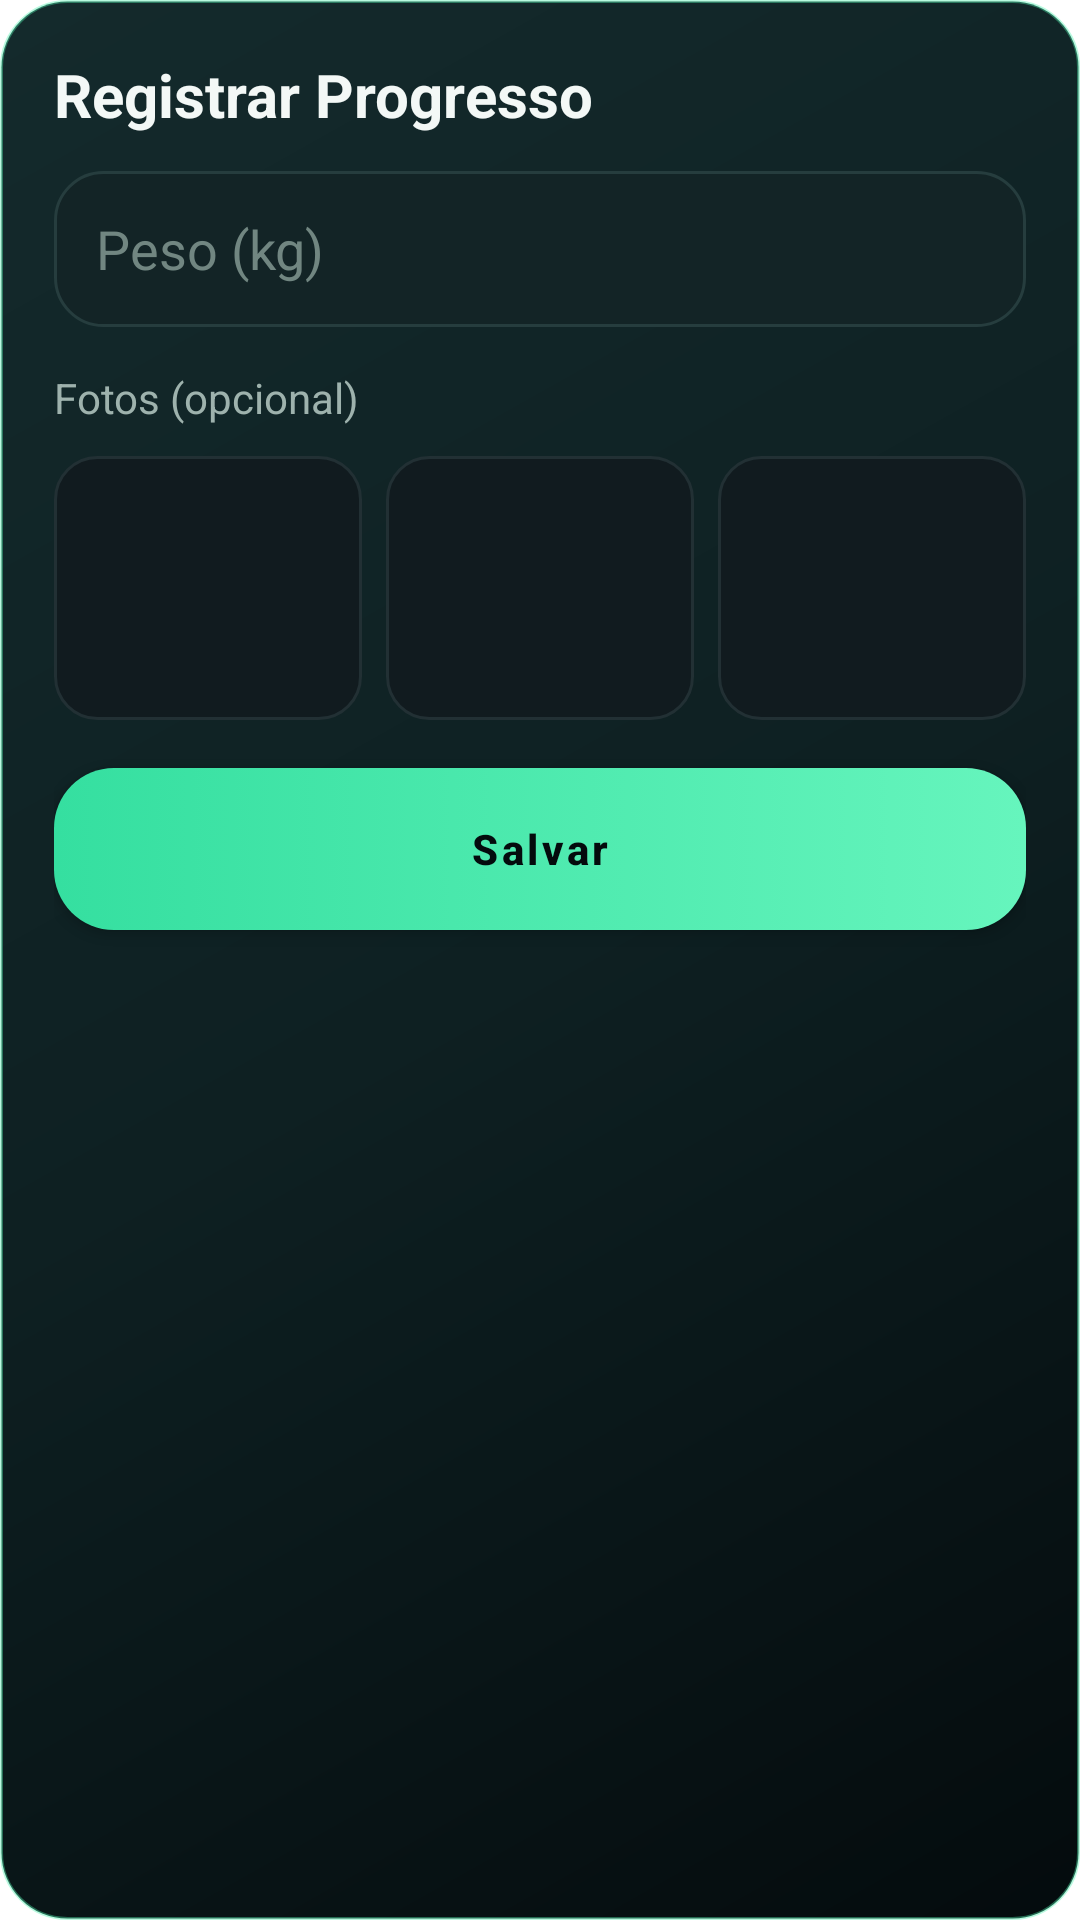

Layout XML and referenced resources for this Android screen:
<!-- AndroidManifest.xml: application theme Theme.MeuTreino -->
<!-- res/layout/dialog_registrar_progresso.xml -->
<?xml version="1.0" encoding="utf-8"?>
<LinearLayout xmlns:android="http://schemas.android.com/apk/res/android"
    xmlns:app="http://schemas.android.com/apk/res-auto"
    android:layout_width="match_parent"
    android:layout_height="wrap_content"
    android:orientation="vertical"
    android:padding="18dp"
    android:background="@drawable/bg_neon_card">

    <TextView
        android:layout_width="match_parent"
        android:layout_height="wrap_content"
        android:text="Registrar Progresso"
        android:textColor="@color/text_primary"
        android:textStyle="bold"
        android:textSize="20sp"
        android:layout_marginBottom="12dp"/>

    <EditText
        android:id="@+id/etPesoDialog"
        android:layout_width="match_parent"
        android:layout_height="52dp"
        android:hint="Peso (kg)"
        android:inputType="numberDecimal"
        android:textColor="@color/text_primary"
        android:textColorHint="@color/text_muted"
        android:paddingStart="14dp"
        android:paddingEnd="14dp"
        android:background="@drawable/bg_neon_input"/>

    <TextView
        android:layout_width="match_parent"
        android:layout_height="wrap_content"
        android:text="Fotos (opcional)"
        android:textColor="@color/text_secondary"
        android:layout_marginTop="14dp"
        android:layout_marginBottom="10dp"/>

    
    <LinearLayout
        android:layout_width="match_parent"
        android:layout_height="wrap_content"
        android:orientation="horizontal">

        <FrameLayout
            android:id="@+id/cardFrente"
            android:layout_width="0dp"
            android:layout_height="88dp"
            android:layout_weight="1"
            android:layout_marginEnd="8dp"
            android:background="@drawable/bg_photo_card_dark"/>

        <FrameLayout
            android:id="@+id/cardCostas"
            android:layout_width="0dp"
            android:layout_height="88dp"
            android:layout_weight="1"
            android:layout_marginEnd="8dp"
            android:background="@drawable/bg_photo_card_dark"/>

        <FrameLayout
            android:id="@+id/cardLado"
            android:layout_width="0dp"
            android:layout_height="88dp"
            android:layout_weight="1"
            android:background="@drawable/bg_photo_card_dark"/>
    </LinearLayout>

    <com.google.android.material.button.MaterialButton
        android:id="@+id/btnSalvarDialog"
        android:layout_width="match_parent"
        android:layout_height="54dp"
        android:text="Salvar"
        android:textAllCaps="false"
        android:background="@drawable/bg_neon_button"
        android:textColor="@color/background_deep"
        android:textStyle="bold"
        android:layout_marginTop="16dp"
        app:backgroundTint="@null"
        app:cornerRadius="18dp"/>


</LinearLayout>
<!-- resources referenced by this layout -->
<resources>
  <color name="background_deep">#040B0D</color>
  <color name="text_muted">#718681</color>
  <color name="text_primary">#F3F8F6</color>
  <color name="text_secondary">#9EB2AD</color>
  <!-- drawable bg_neon_button (drawable) -->
  <?xml version="1.0" encoding="utf-8"?>
  <selector xmlns:android="http://schemas.android.com/apk/res/android">
      <item android:state_pressed="true">
          <shape android:shape="rectangle"><solid android:color="@color/green_primary_pressed" /><corners android:radius="20dp" /></shape>
      </item>
      <item>
          <shape android:shape="rectangle"><gradient android:angle="0" android:startColor="#35DFA0" android:endColor="#66F5BD" /><corners android:radius="20dp" /></shape>
      </item>
  </selector>
  <!-- drawable bg_neon_card (drawable) -->
  <?xml version="1.0" encoding="utf-8"?>
  <shape xmlns:android="http://schemas.android.com/apk/res/android" android:shape="rectangle">
      <gradient android:angle="315" android:startColor="@color/surface_elevated" android:centerColor="@color/surface" android:endColor="@color/background_deep" />
      <corners android:radius="22dp" />
      <stroke android:width="1dp" android:color="@color/neon_outline" />
  </shape>
  <!-- drawable bg_neon_input (drawable) -->
  <?xml version="1.0" encoding="utf-8"?>
  <selector xmlns:android="http://schemas.android.com/apk/res/android">
      <item android:state_focused="true">
          <shape android:shape="rectangle">
              <solid android:color="@color/surface_elevated" />
              <corners android:radius="16dp" />
              <stroke android:width="1dp" android:color="@color/green_primary" />
              <padding android:left="14dp" android:top="10dp" android:right="14dp" android:bottom="10dp" />
          </shape>
      </item>
      <item>
          <shape android:shape="rectangle">
              <solid android:color="@color/surface_soft" />
              <corners android:radius="16dp" />
              <stroke android:width="1dp" android:color="@color/divider_dark" />
              <padding android:left="14dp" android:top="10dp" android:right="14dp" android:bottom="10dp" />
          </shape>
      </item>
  </selector>
  <!-- drawable bg_photo_card_dark (drawable) -->
  <shape xmlns:android="http://schemas.android.com/apk/res/android">
      <solid android:color="#111B1F"/>
      <corners android:radius="14dp"/>
      <stroke android:width="1dp" android:color="#223034"/>
  </shape>
  <style name="Theme.MeuTreino" parent="Theme.MaterialComponents.DayNight.NoActionBar">
          
      </style>
  <color name="green_primary_pressed">#2BD493</color>
  <color name="surface_elevated">#142A2C</color>
  <color name="surface">#0E2022</color>
  <color name="neon_outline">#664EF0AE</color>
  <color name="green_primary">#4EF0AE</color>
  <color name="surface_soft">#132426</color>
  <color name="divider_dark">#263D3E</color>
</resources>
